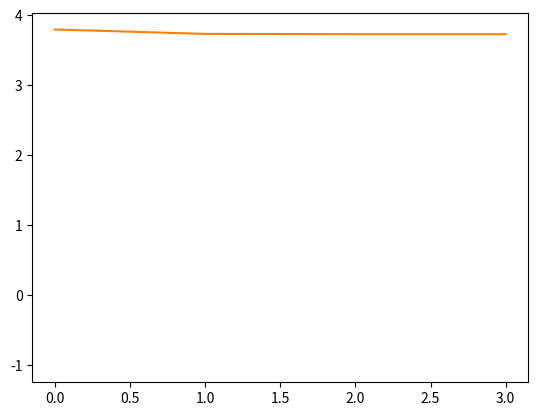
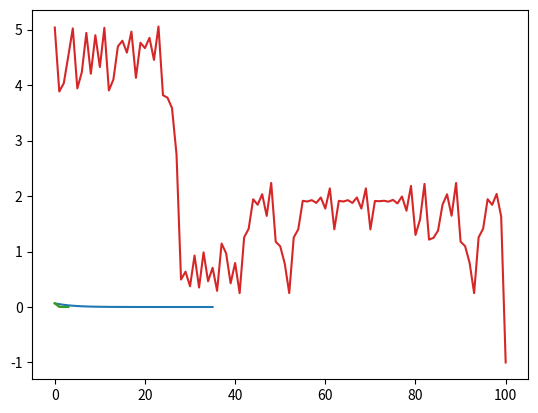
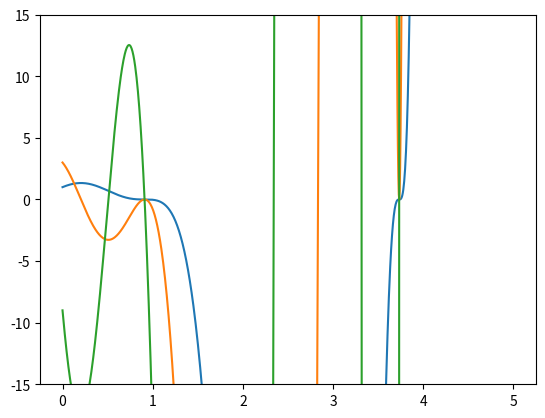

Write Python code to recreate these figures, in order.
import numpy as np
import matplotlib.pyplot as plt

def newton(f, dfdx, x0, tol = 1e-10, max_itr = 50):
    x1 = x0 - 3 * f(x0) / dfdx(x0)
    if(np.abs(x0-x1) < tol):
        return [x1, [tol]]
    
    if(max_itr == 0):
        return [-1, [-1]]

    root = newton(f, dfdx, x1, tol, max_itr-1)


    errors = [x1 - root[0]]
    # print(f"newton error = {x1 - root}")
    errors.extend(root[1])
    return [root[0], errors]

def newton2(f, dfdx, x0, m=1, tol = 1e-10, max_itr = 50):
    x1 = x0 - 3 * (f(x0) / dfdx(x0))
    if(np.abs(x0-x1) < tol):
        return [[x1], [tol]]
    
    if(max_itr == 0):
        return [[x1], [tol]]

    root = newton2(f, dfdx, x1, m, tol, max_itr-1)

    errors = [x1 - root[0][-1]]
    errors.extend(root[1])

    xs = [x1]
    xs.extend(root[0])
    return [xs, errors]

def secant(f, x0, x1, tol= 1e-10, max_itr = 50):
    if(np.abs(x0-x1) < tol):
        return [x1, [tol]]
        
    
    if(max_itr == 0):
        return [-1, [-1]]
        

    fx1 = f(x1)
    fx0 = f(x0)

    x_next = x1 - fx1 / ((fx1 - fx0) / (x1 - x0))
    
    root = secant(f, x1, x_next, tol, max_itr-1)
    errors = [x1 - root[0]]
    errors.extend(root[1])


    return [root[0], errors]

def f(x):
    return np.exp(3 * x) - 27 * np.pow(x, 6) + 27 * np.pow(x, 4) * np.exp(x) - 9 * np.pow(x, 2) * np.exp(2 *x)

def dfdx(x):
    return 3 * np.exp(3 * x) - 162 * np.pow(x, 5) + (108 * np.pow(x, 3) * np.exp(x) + 27 * np.pow(x, 4) * np.exp(x)) - (18 * np.pow(x, 1) * np.exp(2 *x) + 18 * np.pow(x, 2) * np.exp(2 *x))

def d2fdx2(x):
    return 9 * np.exp(3 * x) - 810 * np.pow(x,4) + (324 * np.pow(x, 2) * np.exp(x) + 216 * np.pow(x, 3) * np.exp(x) + 27 * np.pow(x,4) * np.exp(x)) - (18 * np.exp(2 * x) + 72 * x * np.exp(2 * x) + 36  * np.pow(x, 2) * np.exp(2 * x))

def bad(x):
    return f(x) / dfdx(x)

def dbaddx(x):
    return 1 - (f(x) * d2fdx2(x) / np.pow(dfdx(x), 2))



print(dfdx(0))
print(dfdx(0.50829))
print(dfdx(0.91001))
print(dfdx(2.342))
print(dfdx(3.31602))
print(dfdx(3.73308))

sec = secant(f, 3.5, 3.8, max_itr=100)
n1 = newton2(f, dfdx, 3.5, max_itr=100)
n2 = newton(f, dfdx, 3.5, max_itr=100)
n3 = newton(bad, dbaddx, 3.5, max_itr=100)
print(sec[1])
print(n1)
# print(f"f({sec[0]}) = {f(sec[0])}")
# print(f"f({n1[0][-1]}) = {f(n1[0])}")
# print(f"f({n2[0][-1]}) = {f(n2[0])}")
# print(f"f({n3[0][-1]}) = {f(n3[0])}")
# # print(n3)

plt.plot(sec[0])
plt.plot(n1[0])
plt.plot(n2[0])
plt.plot(n3[0])
plt.show()

plt.plot(sec[1])
plt.plot(n1[1])
plt.plot(n2[1])
plt.plot(n3[1])
plt.show()

# print(f(newton(f, dfdx, 4, 1)[0]))
x = np.linspace(0,5, 1000)

plt.plot(x, f(x))
plt.plot(x, dfdx(x))
plt.plot(x, d2fdx2(x))
plt.ylim([-15, 15])
plt.show()
